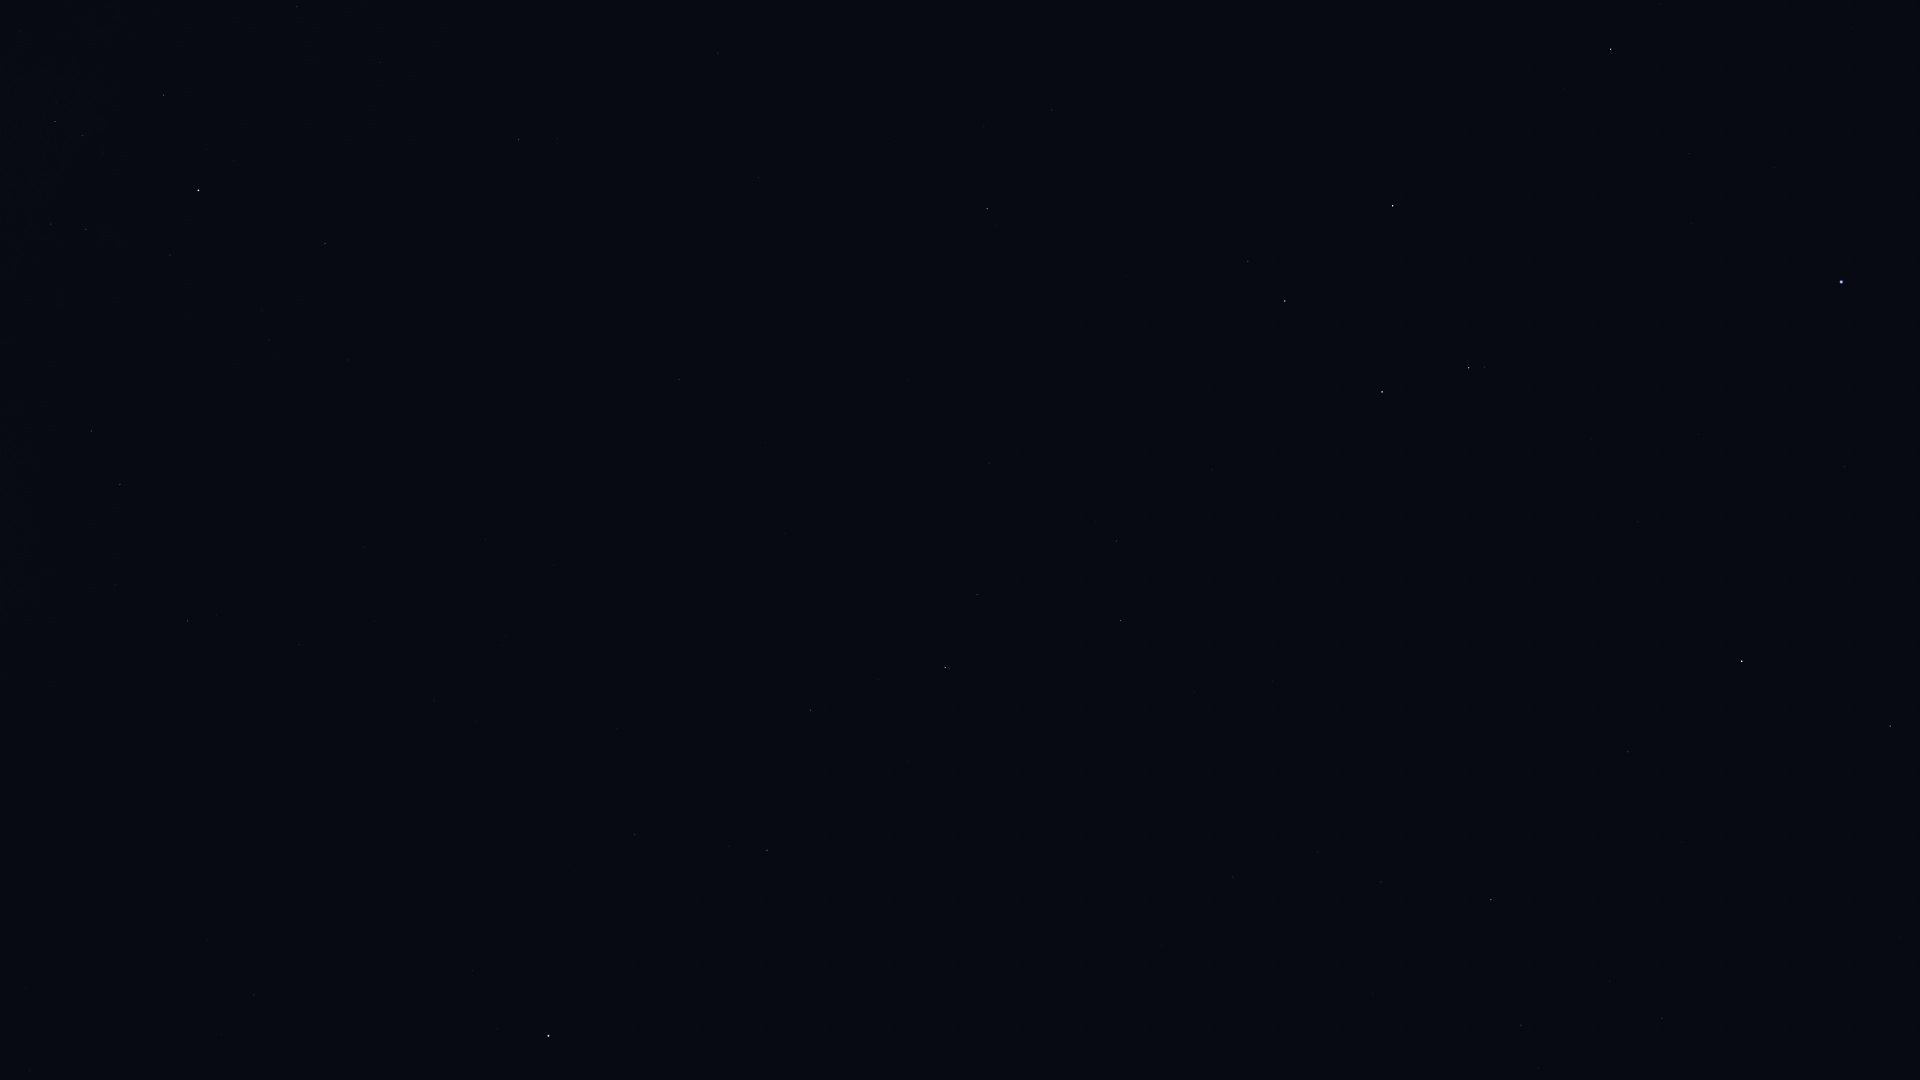

Source data for this figure (header and first rows):
Star_ID, Name, X, Y
42515, HIP 42515, 91, 431
42828, HIP 42828, 120, 485
43409, HIP 43409, 187, 621
44816, Suhail, 198, 190
45751, HIP 45751, 472, 971
46390, Alphard, 548, 1036
46651, HIP 46651, 325, 244
47202, Kalausi, 338, 164
48356, Zhang, 634, 835
48615, Felis, 617, 729
48926, HIP 48926, 496, 317
49841, HIP 49841, 767, 850
50191, HIP 50191, 519, 140
51069, HIP 51069, 810, 710
51172, HIP 51172, 679, 380
51437, HIP 51437, 999, 1074
52521, Macondo, 738, 286
52943, HIP 52943, 945, 668
53740, Alkes, 977, 595
54158, Dingolay, 1178, 937
54204, HIP 54204, 907, 380
55174, Hunahpú, 1007, 422
55282, HIP 55282, 1120, 621
55664, Shama, 1300, 903
55687, HIP 55687, 1194, 693
55705, HIP 55705, 1116, 541
56343, HIP 56343, 987, 209
56572, Sagarmatha, 1328, 796
56633, HIP 56633, 1272, 681
57283, HIP 57283, 1212, 470
57370, Flegetonte, 1475, 939
57380, HIP 57380, 1521, 1025
57757, Zavijava, 1491, 900
57936, HIP 57936, 1051, 110
58188, HIP 58188, 1285, 462
59199, Alchiba, 1248, 261
59803, Gienah, 1382, 392
60129, Zaniah, 1628, 752
60965, Algorab, 1468, 368
61174, HIP 61174, 1484, 367
61359, Kraz, 1392, 206
63090, Minelauva, 1890, 726
64166, HIP 64166, 1564, 88
64962, HIP 64962, 1611, 49
65474, Spica, 1841, 282
